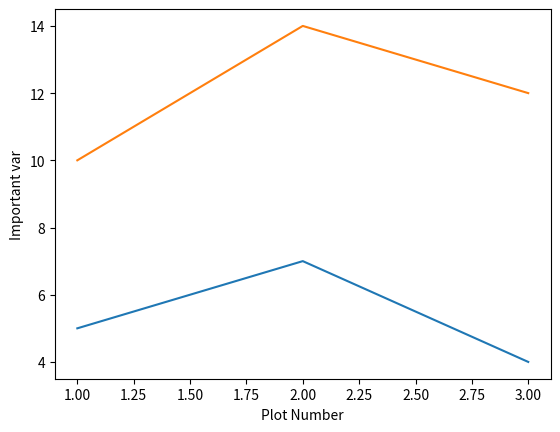

Here is the Python script that generated this plot:
import matplotlib.pyplot as plt

x = [1, 2, 3]
y = [5, 7, 4]

x2 = [1, 2, 3]
y2 = [10, 14, 12]

plt.plot(x, y, label='First Line')
plt.plot(x2, y2, label='Second Line')

plt.xlabel('Plot Number')
plt.ylabel('Important var')